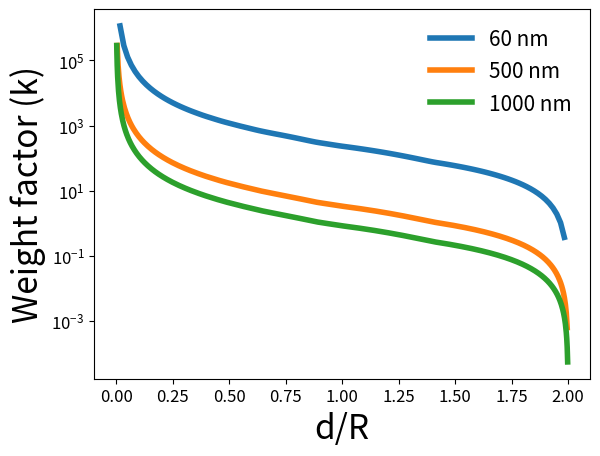

This chart was generated by the following Python code:
import numpy as np
import math
import matplotlib.pyplot as plt
'''
R = 31E-9

multi_fac = []
y = []
for i in range(1,50):
   
    d = 1E-9 * i
    #c = 8 * R**2 * math.acos(d/(2*R)) + 12 * R**2 * math.acos(( (2* d**2)**(1/2)) / (2*R)  )
    if d <2 *R and d > 1.414 * R:
       N = round(2*R/d)-1
       c = 0
       for j in range(1,N):
           c = c + 2 * R**2 * math.acos(d*j/(2*R)) 

       multi_fac.append(((4*c)/(3.14*R*R))-2)
       b = (d/R) 
       y.append(b)

    if d < 2*R and d < 1.414 *R:
       N = round(2*R/d)-1
       c = 0
       for j in range(1,N):
           c = c + 2 * R**2 * math.acos(d*j/(2*R))
       N_d = round(2*R/1.414*d)-1
       e = 0
       for k in range(1,N_d):
           e = e + 2 * R**2 * math.acos(1.414*d*k/(2*R))
       multi_fac.append(((4*(c+e))/(3.14*R*R)))
       b = (d/R) 
       y.append(b)
       

    
#x =  math.acos( 1/2 * R *(2* d**2)**(1/2) )
    #print (x/(3.14*R*R))

'''  
   
 
def find_overlap(R, d):
    N_HV = round((2*R/d)) #2*
    #print (N_HV)
    Area = 0
    
    for i in range(-N_HV,N_HV+1):
        for j in range(-N_HV,N_HV+1):
            
            di = ((abs(i)*d)**2+(abs(j)*d)**2)**(0.5)
            
            try:
                if di != 0:
                    if di < 1000e-9 :
                #cosin = math.acos(di/(2*R))

                       A1 =  2 * (R**2) * math.acos(di/(2*R))
                       A2 =  0.5 * di*(4*R**2 - di**2 )**(0.5)
                       #print (A1-A2)

                       
                       Area = Area + (A1 - A2)
                           
                #Area = Area + (2 * (R**2) * cosin)
                
            except (ValueError):
                continue
            
             
    return Area
   
 

def cal_all(R,No,LST,D):
   #R = 60 nm
   #d = 1 nm - 65 nm
   overlap_area = []
   ratio = []
   ratio_ob = []
   
   
   for i in range(1,No):
       #d = i * 1e-9;
       d = i * LST
       
       #print (d)
       overlap = find_overlap(R,d)
       #print (overlap)
       if overlap != 0:
           overlap_area.append(D*(overlap/(3.14*R*R))) # removed +1 multiply with dosage
           ratio.append(d/R)
           
       if d == 2*R:
           break
           
           
    
      
   return ratio, overlap_area

def dose_cal(R):
    OD_at_E = 0.5
    Io = 15
    Io_I = Io * (1- math.exp(-OD_at_E))

    A = math.pi * R* R
    d = 100
    
    rho = 2.1 #g/cc

    mass_per_pixel = (rho * A * d * 0.001)/(1e21)

    E = 192 #eV
    eff = 0.3
    dose_rate = Io_I * E * (1.6e-19)/(eff*mass_per_pixel)
        
    t = 100 #ms exposure time
    
    D = (t * dose_rate)/1000
    
    print (D)
    

    #D = (0.59 * E * (t/eff) )/(rho * A *d)

    return D



def dose_cal_2(R):
    return 0 
#d = dose_cal(500e-9)


x, multi_fac = cal_all(30e-9, 120, 0.5e-9,dose_cal(30))

x1, multi_fac1 = cal_all(250e-9, 500, 1e-9,dose_cal(250))

x2, multi_fac2 = cal_all(500e-9, 1000, 1e-9,dose_cal(500))



def runner():
    Radius = [30e-9, 60e-9, 120e-9, 250e-9, 480e-9, 500e-9]
    low_stepsize = [1, 1, 1, 1, 1, 1]
    No_points = []



#x= 1-0.5*(np.array(x))
#x1= 1-0.5*(np.array(x1))
#x2= 1-0.5*(np.array(x2))

x=np.array(x)
#plt.plot(x,multi_fac, "o--", color = 'black', linewidth= 2)

plt.plot(x,multi_fac,x1,multi_fac1,x2,multi_fac2, linewidth= 4)


#plt.plot(Z_real,Z_imaginary,'o')
#plt.xscale("log")
plt.yscale("log")
plt.ylabel('Weight factor (k)',fontsize = 24)
#plt.ylabel('Dose (MGy)',fontsize = 24)
plt.xlabel('d/R',fontsize = 24)
#plt.legend(["62 nm","500 nm","1000 nm"])
plt.yticks(fontsize=12)
plt.xticks(fontsize=12)
plt.legend(["60 nm","500 nm","1000 nm"], loc='upper right', frameon=False, fontsize=15)
#plt.title("Weight factor vs step size", fontsize = 15)
plt.show()
